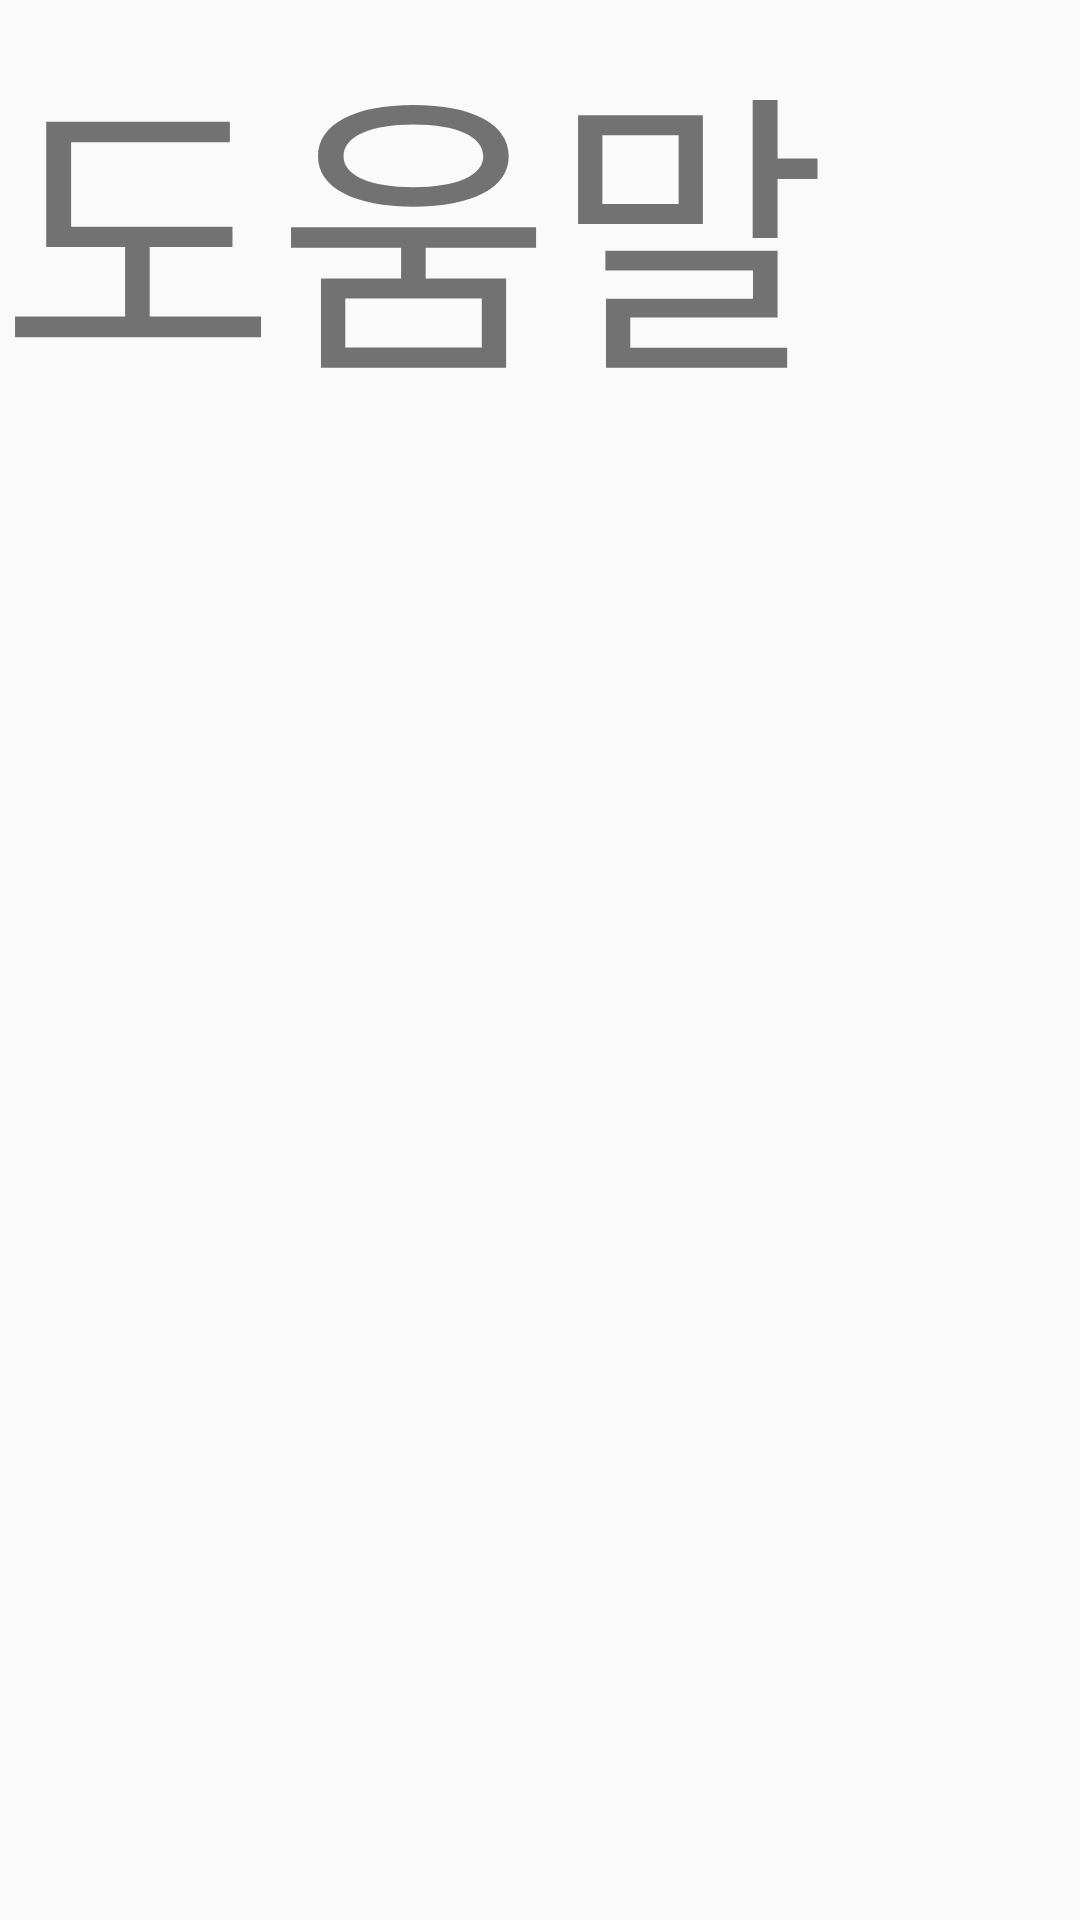

Here is an Android app screen rendered from its layout file. Give the layout XML and the strings, colors and styles it references.
<!-- AndroidManifest.xml: application theme AppTheme -->
<!-- res/layout/activity_help_o_k.xml -->
<LinearLayout xmlns:android="http://schemas.android.com/apk/res/android"
    xmlns:app="http://schemas.android.com/apk/res-auto"
    xmlns:tools="http://schemas.android.com/tools"
    android:layout_width="match_parent"
    android:layout_height="match_parent"
    android:gravity="top"
    android:weightSum="10"
    android:orientation="horizontal">

    <TextView
        android:layout_width="match_parent"
        android:layout_height="wrap_content"
        android:text="도움말"
        android:textSize="100dp"/>

</LinearLayout>
<!-- resources referenced by this layout -->
<resources>
  <style name="AppTheme" parent="Theme.AppCompat.Light.NoActionBar">
          
          <item name="colorPrimary">#3379fe</item>
          <item name="colorPrimaryDark">#3379fe</item>
          <item name="colorAccent">#000000</item>
          <item name="android:windowLightStatusBar">false</item>
          <item name="android:statusBarColor">#3379fe</item>
          <item name="colorControlNormal">#000000</item>
  
      </style>
</resources>
